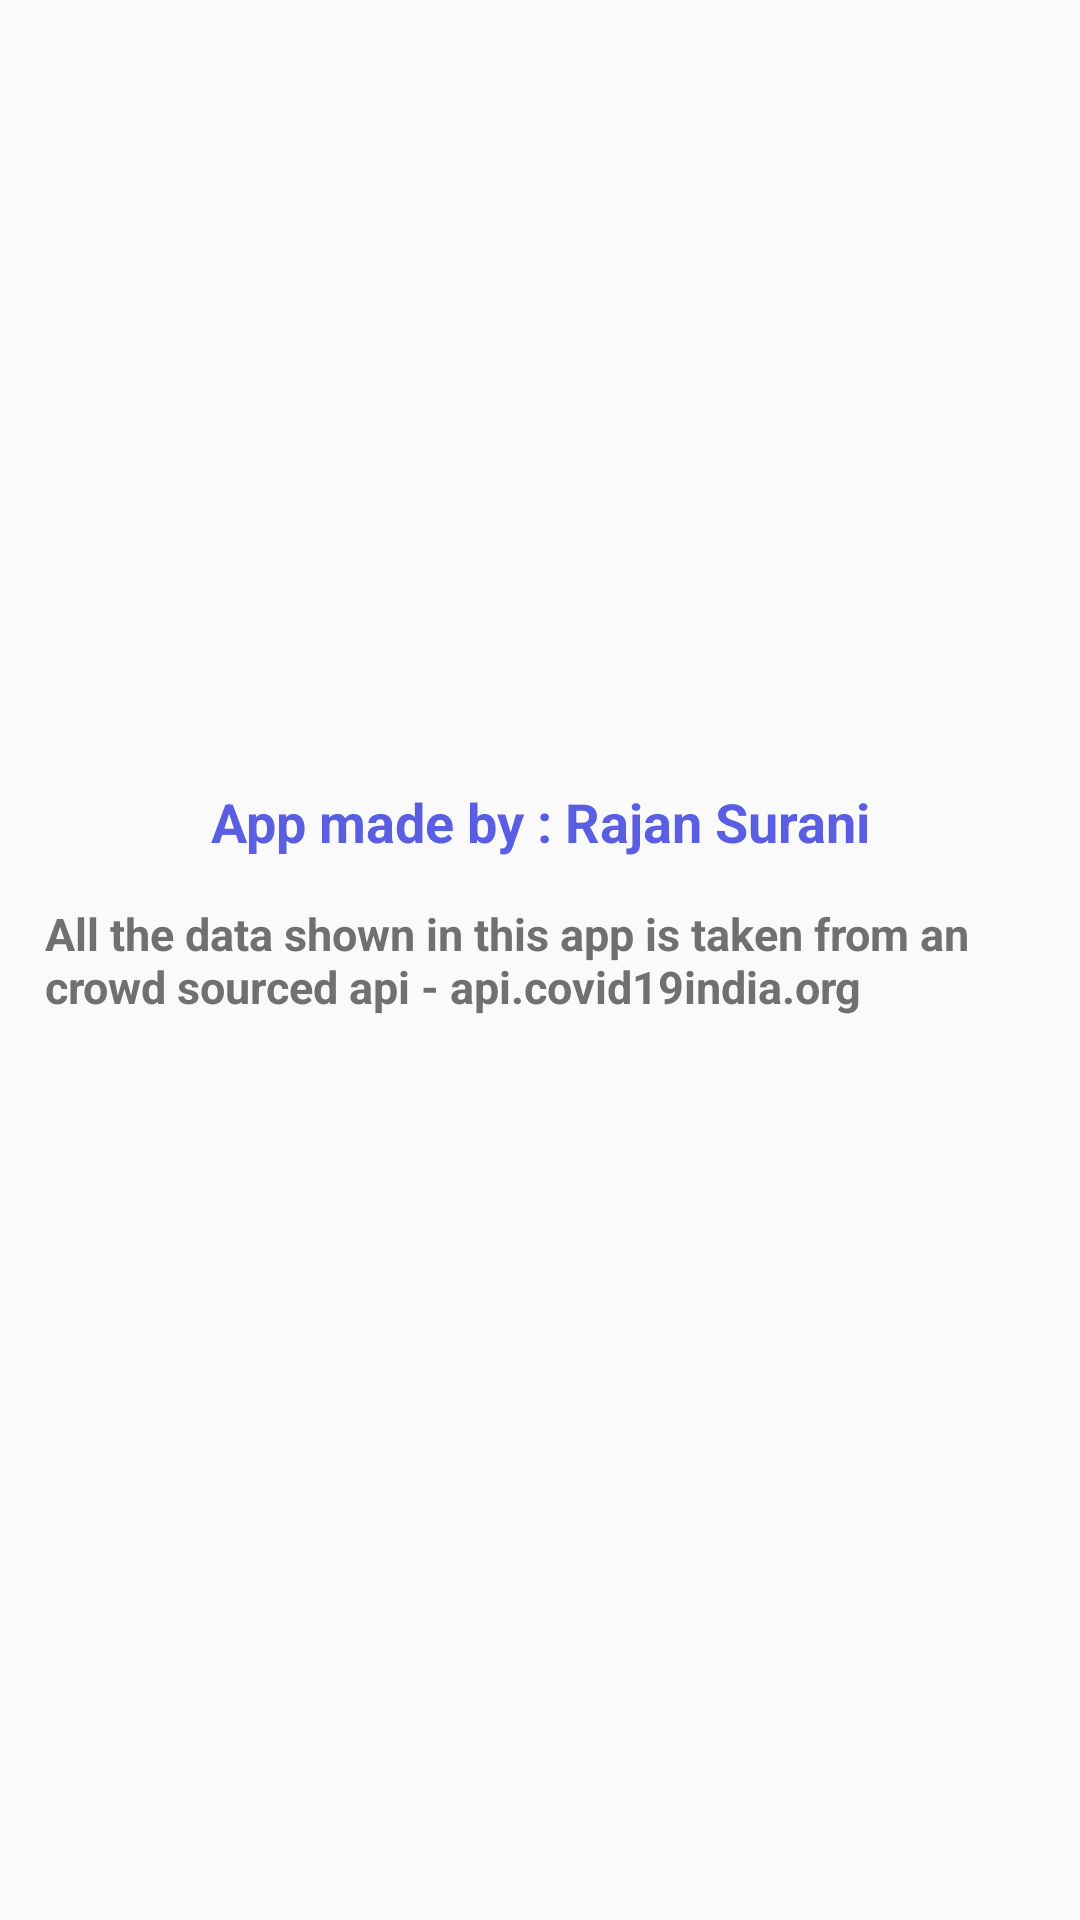

Here is an Android app screen rendered from its layout file. Give the layout XML and the strings, colors and styles it references.
<!-- AndroidManifest.xml: application theme AppTheme -->
<!-- res/layout/activity_about.xml -->
<?xml version="1.0" encoding="utf-8"?>
<androidx.constraintlayout.widget.ConstraintLayout xmlns:android="http://schemas.android.com/apk/res/android"
    xmlns:app="http://schemas.android.com/apk/res-auto"
    xmlns:tools="http://schemas.android.com/tools"
    android:layout_width="match_parent"
    android:layout_height="match_parent"
    tools:context=".About">

    <TextView
        style="@style/HeadingText"
        android:layout_width="wrap_content"
        android:layout_height="wrap_content"
        android:text="@string/createdby"
        android:textColor="@color/blue"
        app:layout_constraintBottom_toTopOf="@+id/textView4"
        app:layout_constraintEnd_toEndOf="parent"
        app:layout_constraintStart_toStartOf="parent" />

    <TextView
        style="@style/TitleText"
        android:id="@+id/textView4"
        android:layout_width="wrap_content"
        android:layout_height="wrap_content"
        android:text="@string/datasource"
        android:textColor="@color/gray"
        app:layout_constraintBottom_toBottomOf="parent"
        app:layout_constraintEnd_toEndOf="parent"
        app:layout_constraintStart_toStartOf="parent"
        app:layout_constraintTop_toBottomOf="@id/textView4"
        android:layout_marginRight="15dp"
        android:layout_marginLeft="15dp"
        android:padding="15dp"/>

</androidx.constraintlayout.widget.ConstraintLayout>
<!-- resources referenced by this layout -->
<resources>
  <color name="blue">#5A5EE2</color>
  <color name="gray">#707070</color>
  <string name="createdby">App made by  : Rajan Surani</string>
  <string name="datasource">All the data shown in this app is taken from an crowd sourced api - api.covid19india.org</string>
  <style name="HeadingText">
          <item name="android:textSize">18sp</item>
          <item name="fontFamily">Montserrat</item>
          <item name="android:textStyle">bold</item>
      </style>
  <style name="TitleText">
          <item name="android:textSize">15sp</item>
          <item name="fontFamily">Montserrat</item>
          <item name="android:textStyle">bold</item>
      </style>
  <style name="AppTheme" parent="Theme.AppCompat.Light.DarkActionBar">
          
          <item name="colorPrimary">@color/colorPrimary</item>
          <item name="colorPrimaryDark">@color/colorPrimaryDark</item>
          <item name="colorAccent">@color/colorAccent</item>
      </style>
  <color name="colorPrimary">#6200EE</color>
  <color name="colorPrimaryDark">#3700B3</color>
  <color name="colorAccent">#03DAC5</color>
</resources>
